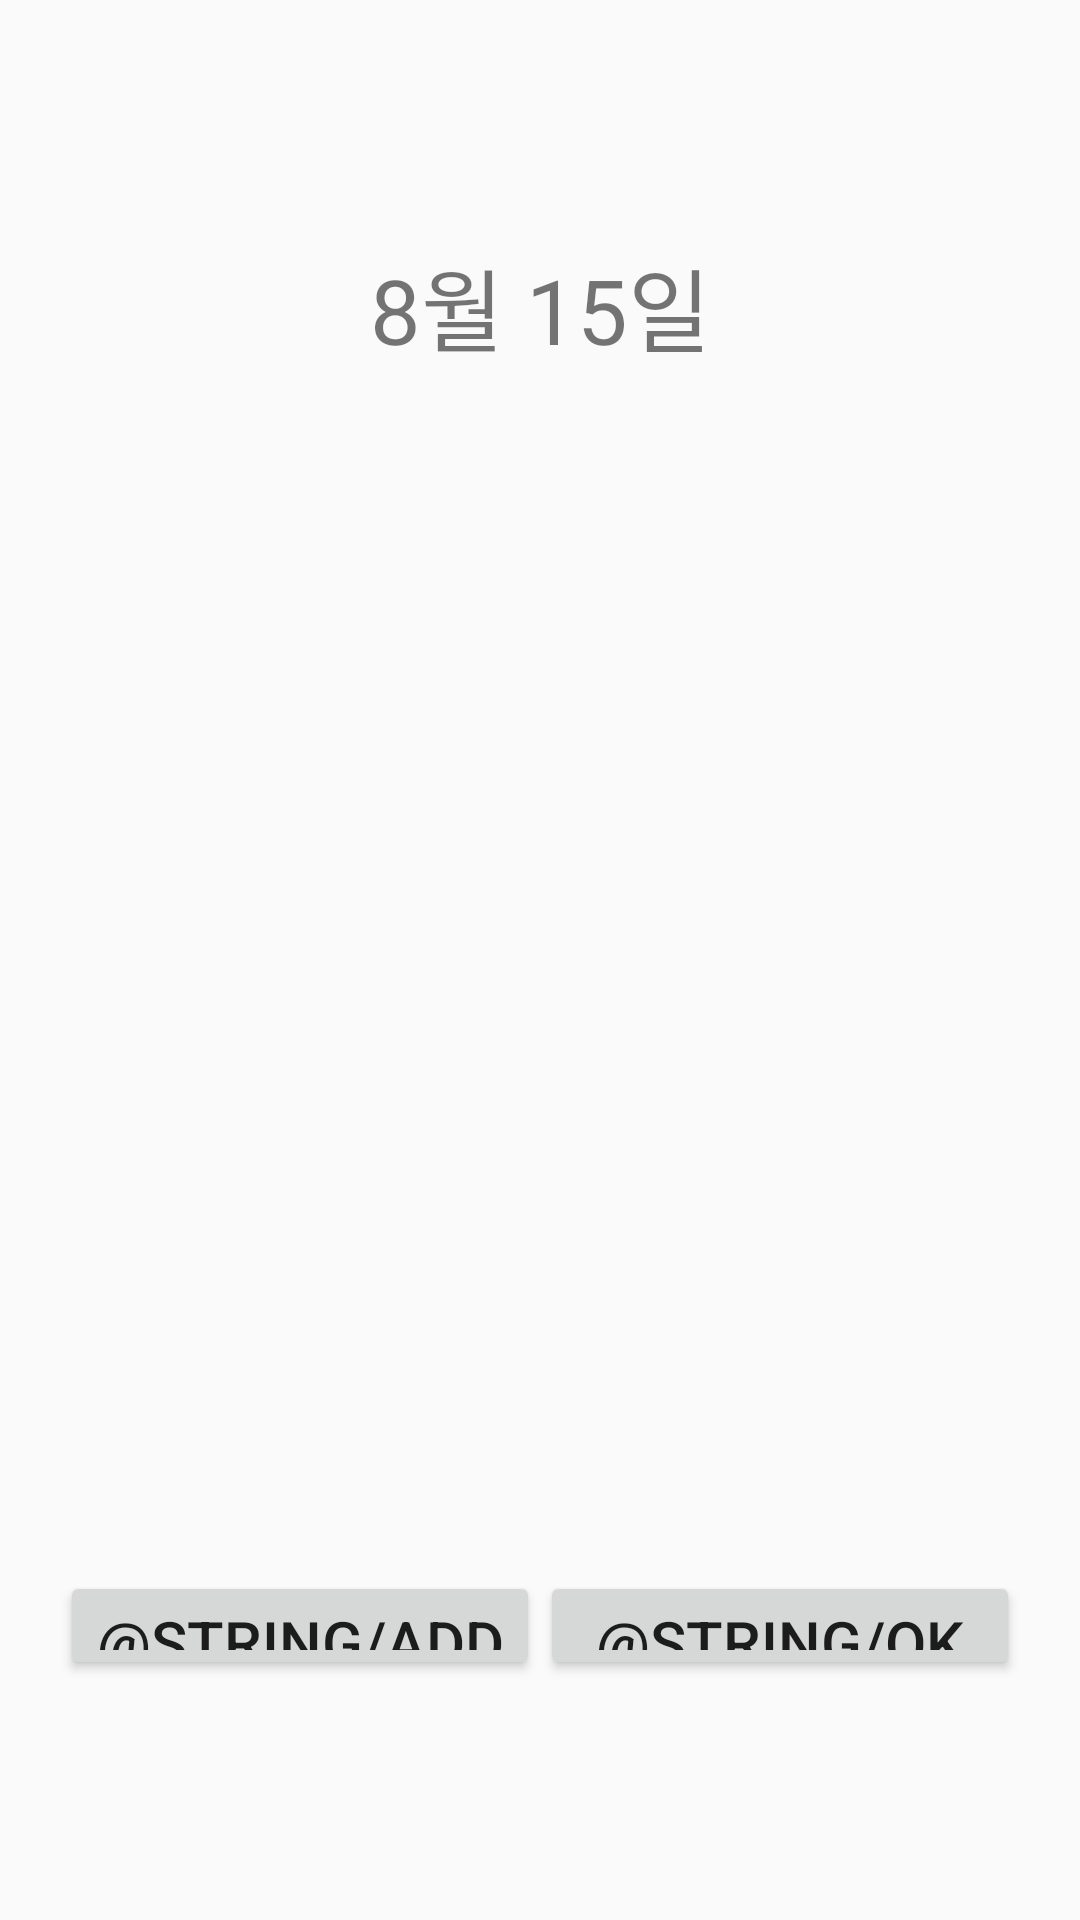

Layout XML and referenced resources for this Android screen:
<!-- AndroidManifest.xml: application theme AppTheme -->
<!-- res/layout/activity_daliy_fragment1.xml -->
<?xml version="1.0" encoding="utf-8"?>
<LinearLayout xmlns:android="http://schemas.android.com/apk/res/android"
    xmlns:app="http://schemas.android.com/apk/res-auto"
    xmlns:tools="http://schemas.android.com/tools"
    android:layout_width="match_parent"
    android:layout_height="match_parent"
    android:orientation="vertical"
    android:paddingLeft="20dp"
    android:paddingTop="80dp"
    android:paddingRight="20dp"
    android:paddingBottom="80dp">
    

    <TextView
        android:id="@+id/daily_date1"
        android:layout_width="match_parent"
        android:layout_height="wrap_content"
        android:layout_marginBottom="30dp"
        android:gravity="center"
        android:text="8월 15일"
        android:textSize="30dp" />

    
    
    
    
    
    

    <LinearLayout
        android:layout_width="match_parent"
        android:layout_height="360dp"
        android:orientation="vertical">

        <androidx.recyclerview.widget.RecyclerView
            android:id="@+id/daily_recycler_view1"
            android:layout_width="match_parent"
            android:layout_height="match_parent"
            android:scrollbars="vertical"
            tools:listitem="@layout/daily_content_recyclerview" />
    </LinearLayout>

    <LinearLayout
        android:layout_width="match_parent"
        android:layout_height="wrap_content"
        android:layout_marginTop="10dp"
        android:orientation="horizontal">

        <Button
            android:id="@+id/daily_add1"
            android:layout_width="0dp"
            android:layout_height="wrap_content"
            android:layout_weight="1"
            android:text="@string/add"
            android:textSize="20dp" />

        <Button
            android:id="@+id/daily_ok1"
            android:layout_width="0dp"
            android:layout_height="wrap_content"
            android:layout_weight="1"
            android:text="@string/ok"
            android:textSize="20dp" />
    </LinearLayout>

</LinearLayout>
<!-- res/layout/daily_content_recyclerview.xml (included above) -->
<?xml version="1.0" encoding="utf-8"?>
<LinearLayout
    xmlns:android="http://schemas.android.com/apk/res/android"
    android:layout_width="match_parent"
    android:layout_height="wrap_content">

    <TextView
        android:id="@+id/daily_recy_text"
        android:layout_width="0dp"
        android:layout_weight="8"
        android:layout_height="wrap_content"
        android:text="내용 예시"
        android:textSize="20dp"
        android:gravity="center"
        android:layout_margin="10dp"
        android:layout_gravity="center"/>
    <ImageButton
        android:id="@+id/daily_recy_delete"
        android:layout_width="0dp"
        android:layout_height="40dp"
        android:layout_weight="1"
        android:backgroundTint="#FF5722"
        android:layout_gravity="center"
        android:layout_margin="10dp"/>


</LinearLayout>
<!-- resources referenced by this layout -->
<resources>
  <style name="AppTheme" parent="Theme.AppCompat.Light.DarkActionBar">
          
          <item name="colorPrimary">@color/maincolor</item>
          <item name="colorPrimaryDark">#000000</item>
          <item name="colorAccent">@color/colorAccent</item>
      </style>
  <color name="colorAccent">#03DAC5</color>
</resources>
